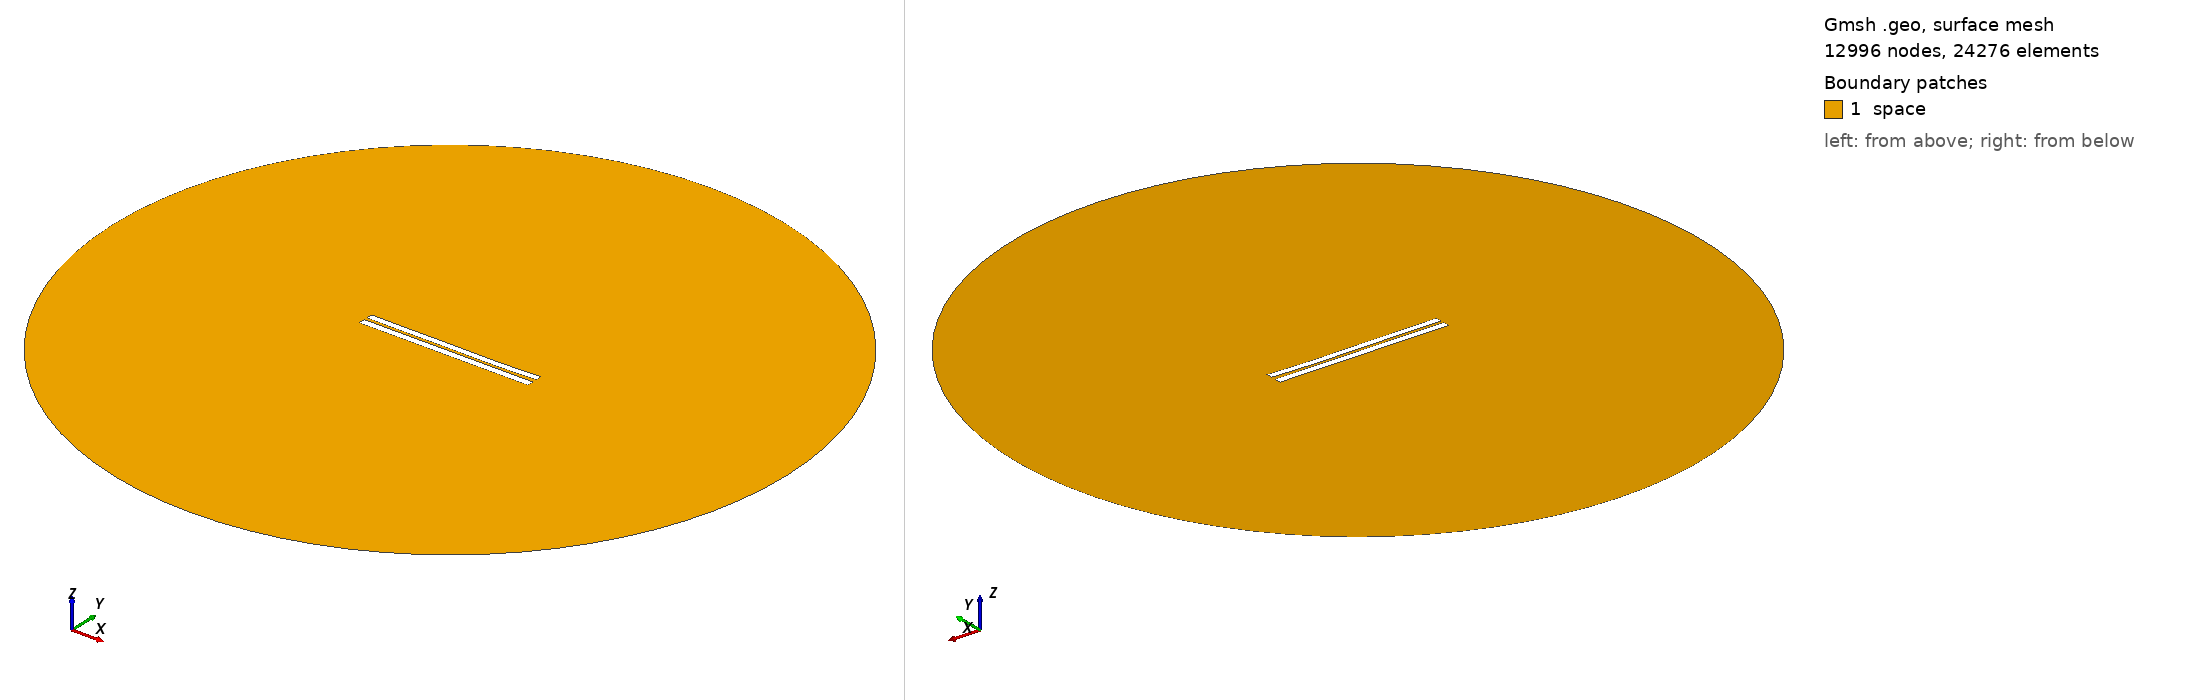

Gmsh geometry script, surface-meshed: 12996 nodes, 24276 surface elements. Boundary patches (legend numbers): 1 space. Left view from above one corner, right view from below the opposite corner. Legend entries are the model's physical surfaces. The drawing asked Gmsh for element sizes between 1% and 20% of the model's largest extent; the script's own settings can give other sizes.

=== 4017.geo (drawn) ===
//---------------------------------------
// Geometry kernel
//---------------------------------------

SetFactory("OpenCASCADE");



//---------------------------------------
// Parameters of the geometry
//---------------------------------------

// Overetch of the upper plate
overetch = 0.125;

// Distance between the plates
distance = 1.75;

// Discretization over the x axis (for the deformation)
nx = 50; 

// Length of the plate
L = 100 - overetch; 

// Number of modes
n = 4; 

// 1st mode coefficient
coeff(1) = 0.0;
beta(1) = 0.596864 * 3.1415926535 / L;

// 2nd mode coefficient
coeff(2) = -0.15;
beta(2) = 1.49418 * 3.1415926535 / L;

// 3rd mode coefficient
coeff(3) = 0.07499999999999998;
beta(3) = 2.50025 * 3.1415926535 / L;

// 4th mode coefficient
coeff(4) = -0.075;
beta(4) = 3.49999 * 3.1415926535 / L;



//---------------------------------------
// Upper plate (deformed rectangle)
//---------------------------------------

// Coordiantes of the upper plate
xmin = -50;
xmax = 50 - overetch;

// Height of the upper plate
yheight = 4 - 2 * overetch;

// Indexes of the points
UpperID[] = {};
LowerID[] = {};
LeftID[] = {};
RightID[] = {};

// Point index
p = 1;

// Horizontal edges
For i In {1:nx}
    x = xmin + (i-1)*(xmax - xmin)/(nx-1);

    y_bottom = distance / 2 + overetch;
    For j In {1:n}
        C = (Cosh(beta(j)*L) + Cos(beta(j)*L)) / (Sinh(beta(j)*L) + Sin(beta(j)*L));
        y_bottom  = y_bottom + coeff(j) * (Cosh(beta(j)*(x+50)) - Cos(beta(j)*(x+50)) - C * (Sinh(beta(j)*(x+50)) - Sin(beta(j)*(x+50))));
    EndFor

    y_top = y_bottom + yheight;

    Point(p) = {x, y_top, 0, 1.0};
    UpperID[i] = p;
    p = p + 1;

    Point(p) = {x, y_bottom, 0, 1.0};
    LowerID[i] = p;
    p = p + 1;
EndFor

// Create point lists
UpperPts[] = {}; LowerPts[] = {};
For i In {1:nx}
  UpperPts[] += {UpperID[i]};
  LowerPts[] += {LowerID[i]};
EndFor

// Build splines
Spline(1) = {UpperPts[]};
Spline(2) = {LowerPts[]};
Line(3) = {LowerPts[nx-1], UpperPts[nx-1]};
Line(4) = {LowerPts[0], UpperPts[0]};

// Build the plane surface
Curve Loop(1) = {2, 3, -1, -4};
Plane Surface(1) = {1};



//---------------------------------------
// Lower plate (rectangle)
//---------------------------------------

// Vertices
Point(1001) = {-50, -1, 0, 1.0};
Point(1002) = { 50, -1, 0, 1.0};
Point(1003) = { 50,  -5, 0, 1.0};
Point(1004) = {-50,  -5, 0, 1.0};

// Edges
Line(5) = {1001, 1002};
Line(6) = {1002, 1003};
Line(7) = {1003, 1004};
Line(8) = {1004, 1001};

// Plane surface
Line Loop(2) = {5, 6, 7, 8};
Plane Surface(2) = {2}; 



//---------------------------------------
// Outer (fictious) boundary
//---------------------------------------

// Points
Point(1005) = {0, 0, 0};       // Center
Point(1006) = {200, 0, 0};     // Start point
Point(1007) = {0, 200, 0};     // 90 degrees
Point(1008) = {-200, 0, 0};    // 180 degrees
Point(1009) = {0, -200, 0};    // 270 degrees

// Circle arcs (each needs start, center, end)
Circle(9) = {1006, 1005, 1007};
Circle(10) = {1007, 1005, 1008};
Circle(11) = {1008, 1005, 1009};
Circle(12) = {1009, 1005, 1006};

// Plane surface for the entire domain
Curve Loop(3) = {9, 10, 11, 12};
Surface(3) = {3};

// Subtract the plates from the whole domain to obtain the actual domain where we want to solve the equations
BooleanDifference{ Surface{3}; Delete; }{ Surface{1}; Surface{2}; Delete; }




//---------------------------------------
// Transfinite Lines/Curves
//---------------------------------------

// Set the number of points on the boundaries
r = 7;

// Plates
Transfinite Curve {1, 2} = 50*r Using Progression 1;
Transfinite Curve {3, 4} = 2*r Using Progression 1;
Transfinite Line {5, 7} = 50*r Using Progression 1;
Transfinite Line {6, 8} = 2*r Using Progression 1;

// Outer boundary
Transfinite Line {9, 10, 11, 12} = 20 Using Progression 1;



//---------------------------------------
// Physical groups
//---------------------------------------                

// Physical curves (boundaries)
Physical Line("force_segment", 10) = {2};
Physical Line("upper_plate", 11) = {1, 3, 4};
Physical Line("lower_plate", 12) = {5, 6, 7, 8};
Physical Line("boundary", 20) = {9, 10, 11, 12};

// Physical Surfaces
Physical Surface("space", 30) = {3};



//---------------------------------------
// 6. Generate the Mesh
//---------------------------------------

// 2D mesh generation
Mesh 2;
